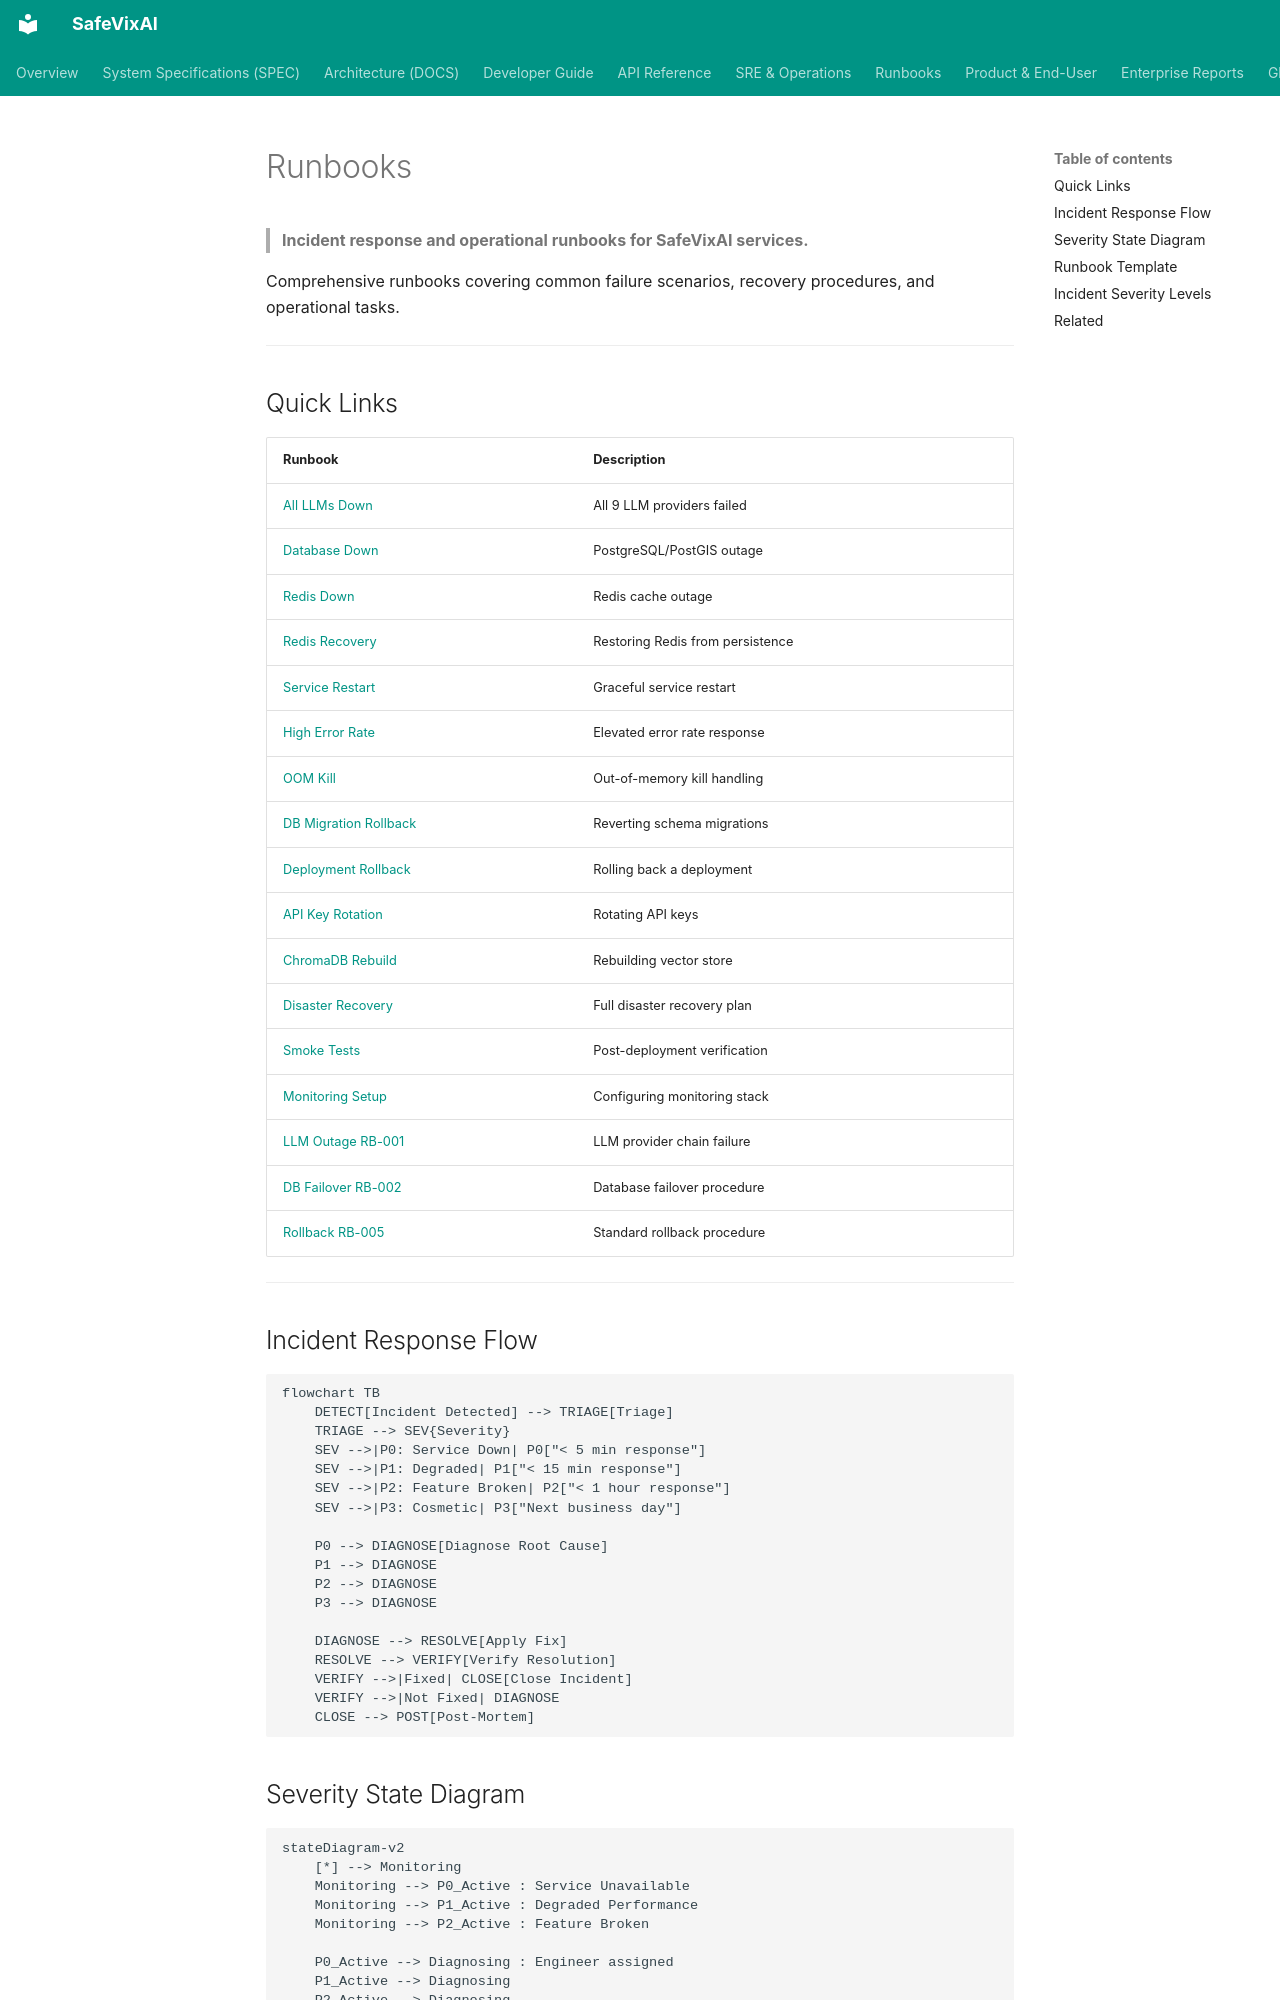

repository: SafeVixAI/SafeVixAI · page: sre/runbooks_overview/index.html · generator: mkdocs

# Runbooks

> **Incident response and operational runbooks for SafeVixAI services.**

Comprehensive runbooks covering common failure scenarios, recovery procedures, and operational tasks.

---

## Quick Links

| Runbook | Description |
|---------|-------------|
| [All LLMs Down](../runbooks/all-llms-down.md) | All 9 LLM providers failed |
| [Database Down](../runbooks/db-down.md) | PostgreSQL/PostGIS outage |
| [Redis Down](../runbooks/redis-down.md) | Redis cache outage |
| [Redis Recovery](../runbooks/RB-003-redis-recovery.md) | Restoring Redis from persistence |
| [Service Restart](../runbooks/service-restart.md) | Graceful service restart |
| [High Error Rate](../runbooks/RB-004-high-error-rate.md) | Elevated error rate response |
| [OOM Kill](../runbooks/RB-009-oom-kill.md) | Out-of-memory kill handling |
| [DB Migration Rollback](../runbooks/db-migration-rollback.md) | Reverting schema migrations |
| [Deployment Rollback](../runbooks/deployment-rollback.md) | Rolling back a deployment |
| [API Key Rotation](../runbooks/RB-006-secret-rotation.md) | Rotating API keys |
| [ChromaDB Rebuild](../runbooks/RB-008-chromadb-rebuild.md) | Rebuilding vector store |
| [Disaster Recovery](../runbooks/RB-007-disaster-recovery.md) | Full disaster recovery plan |
| [Smoke Tests](../runbooks/RB-010-smoke-tests.md) | Post-deployment verification |
| [Monitoring Setup](../runbooks/RB-011-monitoring-setup.md) | Configuring monitoring stack |
| [LLM Outage RB-001](../runbooks/RB-001-llm-outage.md) | LLM provider chain failure |
| [DB Failover RB-002](../runbooks/RB-002-db-failover.md) | Database failover procedure |
| [Rollback RB-005](../runbooks/RB-005-rollback.md) | Standard rollback procedure |

---

## Incident Response Flow

```mermaid
flowchart TB
    DETECT[Incident Detected] --> TRIAGE[Triage]
    TRIAGE --> SEV{Severity}
    SEV -->|P0: Service Down| P0["< 5 min response"]
    SEV -->|P1: Degraded| P1["< 15 min response"]
    SEV -->|P2: Feature Broken| P2["< 1 hour response"]
    SEV -->|P3: Cosmetic| P3["Next business day"]

    P0 --> DIAGNOSE[Diagnose Root Cause]
    P1 --> DIAGNOSE
    P2 --> DIAGNOSE
    P3 --> DIAGNOSE

    DIAGNOSE --> RESOLVE[Apply Fix]
    RESOLVE --> VERIFY[Verify Resolution]
    VERIFY -->|Fixed| CLOSE[Close Incident]
    VERIFY -->|Not Fixed| DIAGNOSE
    CLOSE --> POST[Post-Mortem]
```
